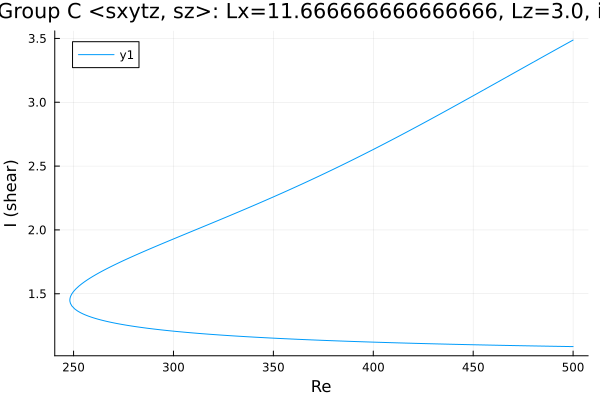

The data file committed next to this chart (first rows):
Re, shear
500.0, 3.487
499.5, 3.483
498.1, 3.471
496.7, 3.458
495.2, 3.446
493.8, 3.434
492.4, 3.422
491, 3.409
489.6, 3.397
488.2, 3.385
486.8, 3.372
485.3, 3.36
483.9, 3.348
482.5, 3.335
481.1, 3.323
479.7, 3.311
478.3, 3.298
476.9, 3.286
475.4, 3.273
474, 3.261
472.6, 3.249
471.2, 3.236
469.8, 3.224
468.4, 3.211
467, 3.199
465.5, 3.187
464.1, 3.174
462.7, 3.162
461.3, 3.15
459.9, 3.137
458.5, 3.125
457.1, 3.112
455.6, 3.1
454.2, 3.088
452.8, 3.075
451.4, 3.063
450, 3.051
448.6, 3.038
447.2, 3.026
445.7, 3.014
444.3, 3.001
442.9, 2.989
441.5, 2.977
440.1, 2.965
438.7, 2.953
437.3, 2.94
435.8, 2.928
434.4, 2.916
433.7, 2.91
432.3, 2.898
430.9, 2.886
429.4, 2.874
428, 2.862
426.6, 2.85
425.2, 2.838
423.8, 2.826
422.4, 2.814
421, 2.802
419.5, 2.79
418.1, 2.778
... 369 more rows
